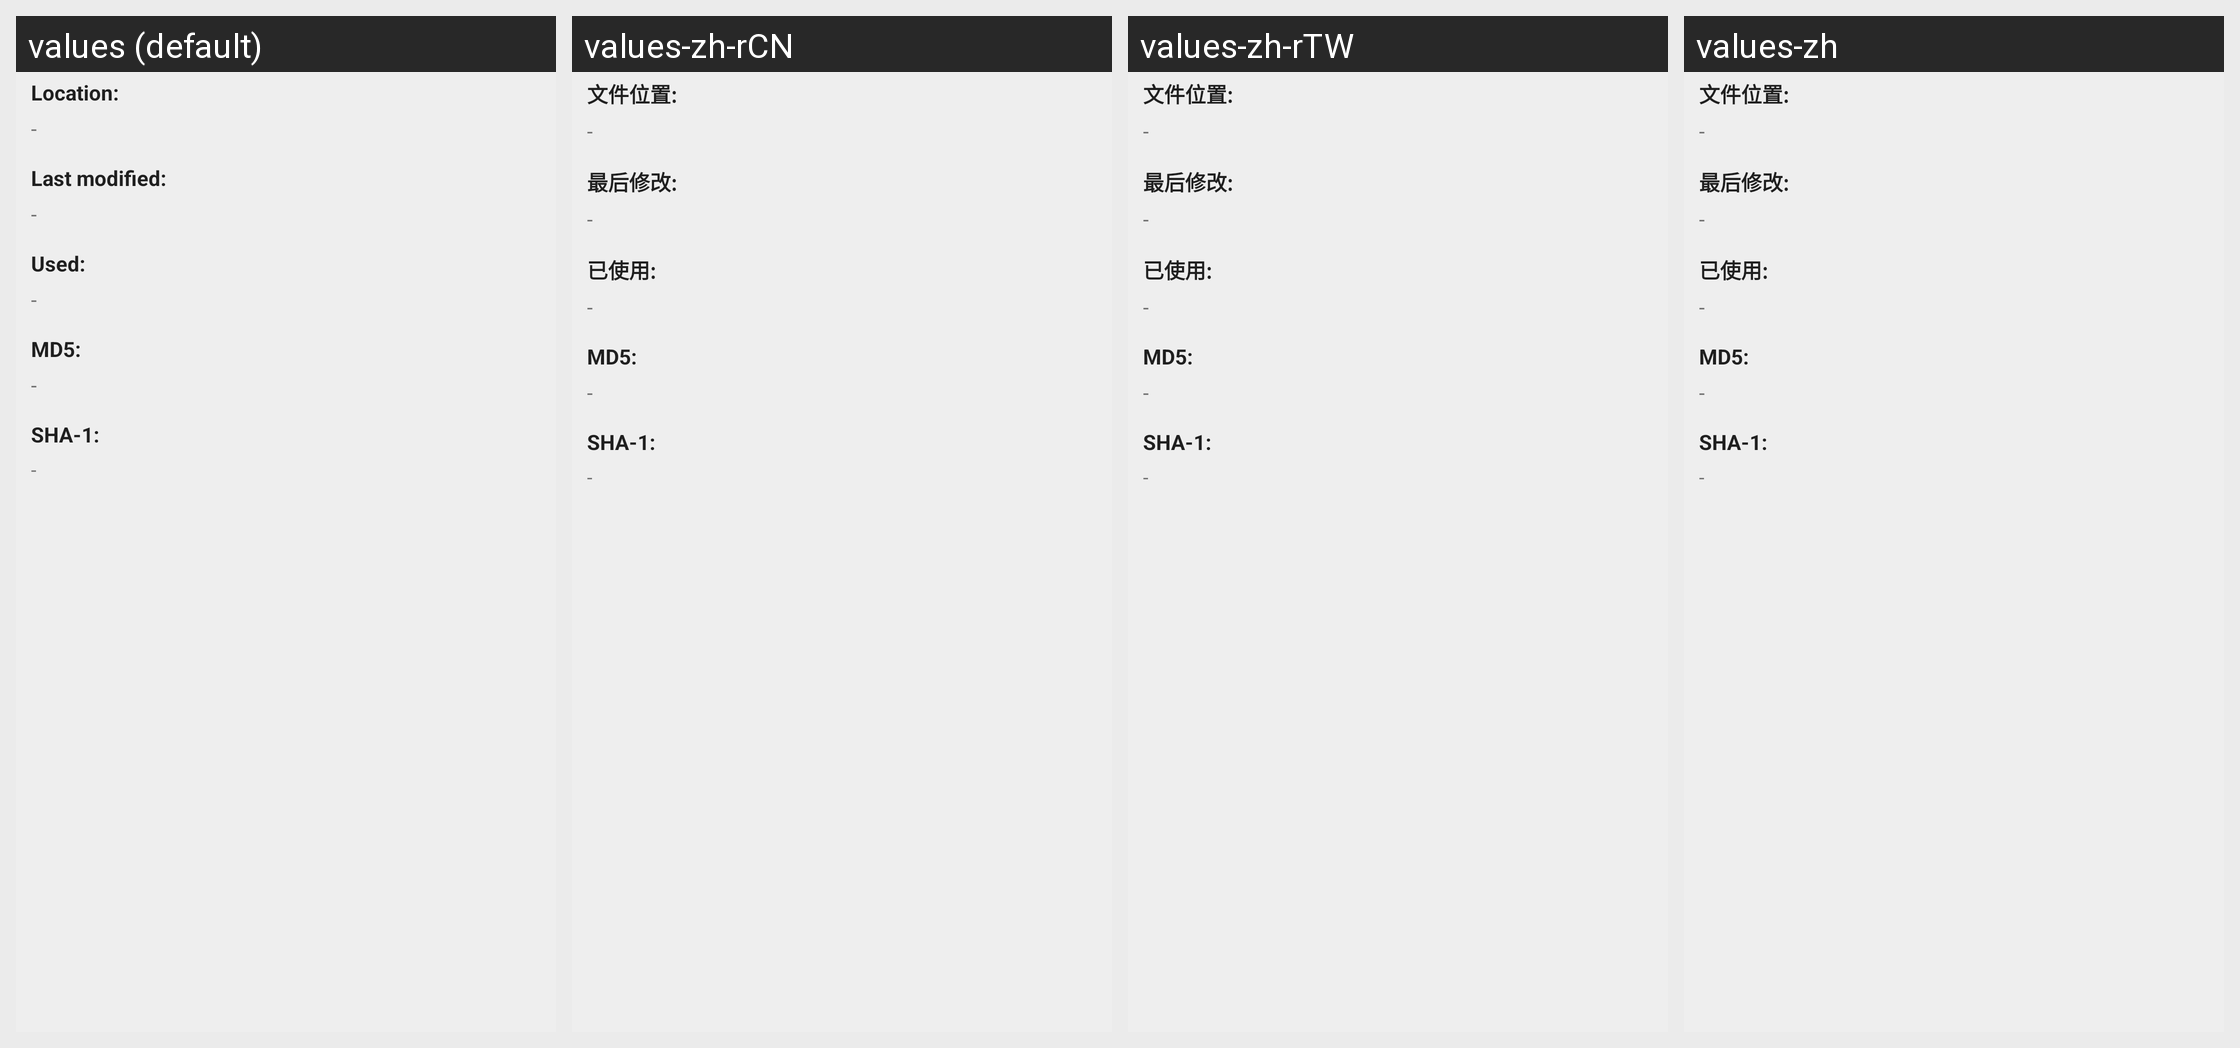

Strings drawn on this Android screen and how each of the app's shown locales translates them:
Android screen res/layout/dialog_properties.xml rendered under 4 locales, left to right: values (default), values-zh-rCN, values-zh-rTW, values-zh. Device: Nexus 5 (rendered at 1080×1920; each locale shown at half size, 540×960, under a caption strip naming it); theme BaseAppThemeLight.
Strings drawn on this screen, with the default value and each locale's value (text and hints the layout hard-codes, and strings that could not be matched under every locale, appear in the picture but are not listed):

location
  values: Location:
  values-zh-rCN: 文件位置:
  values-zh-rTW: 文件位置:
  values-zh: 文件位置:

minus
  values: -
  values-zh-rCN: -  [from values-zh]
  values-zh-rTW: -  [from values-zh]
  values-zh: -

size
  values: Used:
  values-zh-rCN: 已使用:
  values-zh-rTW: 已使用:
  values-zh: 已使用:

md5
  values: MD5:
  values-zh-rCN: MD5:
  values-zh-rTW: MD5:
  values-zh: MD5:

sha1_key
  values: SHA-1:
  values-zh-rCN: SHA-1:
  values-zh-rTW: SHA-1:
  values-zh: SHA-1:
